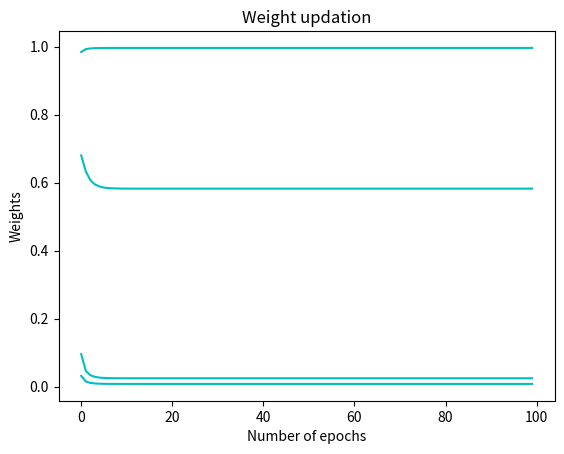
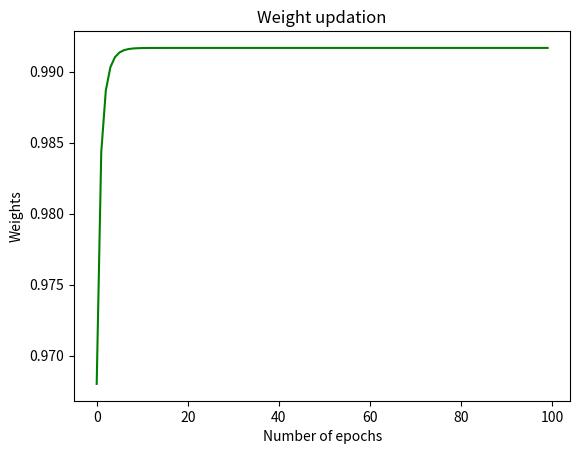

These charts were generated, in order, by the following Python code:

import numpy as np 
    
alpha=0.6 #learning rate


x1= np.array([1,1,0,0])
x2= np.array([0,0,0,1])
x3= np.array([1,0,0,0])
x4= np.array([0,0,1,1])

y1= np.array([0.2,0.6,0.5,0.9])
y2= np.array([0.8,0.4,0.7,0.3])

def Distance(x,y):  #Calculates the distance between the arrays input in arguments x,y
    sum=0
    for i in range(len(x1)):
        sum=sum+np.square(y[i]-x[i])
    return(sum)


def Learning_Algorithm(x1,x2,x3,x4,y1,y2):


    arr=[]                             #Stores the distances calculated in each iteration
    for x in [x1,x2,x3,x4]:
        for y in [y1,y2]:
            
            arr.insert(0,Distance(x,y))
            
            if len(arr)%2==0:              #Enters loop only when both the distances are comparable
                if arr[0]<arr[1]:
                    for s in range(len(y2)):             #Weights of y2 get updated
                        wnew=y2[s]+alpha*(x[s]-y2[s])
                        y2[s]=wnew
                elif arr[1]<arr[0]:                       #Weights of y1 get updated
                    for s in range(len(y2)):
                        wnew=y1[s]+alpha*(x[s]-y1[s])
                        y1[s]=wnew 
            else:
                continue
    print(y1)                      #Final Y1 weights
    print(y2)                      #Final Y2 weights


epoch=100
y1a_values=[]
y1b_values=[]
y1c_values=[]
y1d_values=[]

y2_values=[]
for number in range(int(epoch)):
    if number!=epoch:
        print("Number of iterations:",number+1),Learning_Algorithm(x1,x2,x3,x4,y1,y2)
        y1a_values.append(y1[0])
        y1b_values.append(y1[1])
        y1c_values.append(y1[2])
        y1d_values.append(y1[3])
        
        y2_values.append(y2[0])
        alpha=alpha*0.5
    else:
        break  

from matplotlib import pyplot as plt 
x=x = np.arange(0, 100)
Y1A=y1a_values
Y1B=y1b_values
Y1C=y1c_values
Y1D=y1d_values

Y2=y2_values

figure, axis = plt.subplots(1,1)

plt.plot(x,Y1A,'c',label="Y1 values")
plt.plot(x,Y1B,'c',label="Y1 values")
plt.plot(x,Y1C,'c',label="Y1 values")
plt.plot(x,Y1D,'c',label="Y1 values")


plt.title("Weight updation") # title on top
plt.ylabel("Weights") # for yaxis
plt.xlabel("Number of epochs") # for x axis

figure, axis = plt.subplots(1,1)

plt.plot(x,Y2,'g',label='Y2 values')
plt.title("Weight updation") # title on top
plt.ylabel("Weights") # for yaxis
plt.xlabel("Number of epochs") # for x axis

plt.show()


